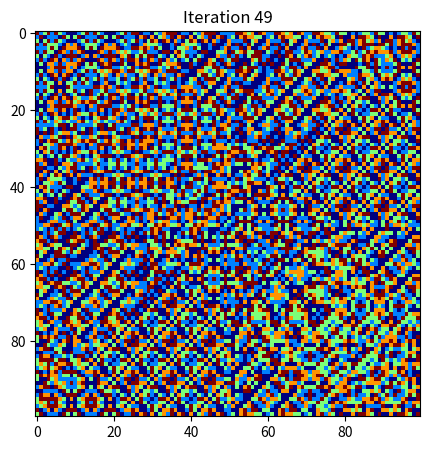

Write the Python code that produced this figure.
import matplotlib.pyplot as plt
import numpy as np
import random
random.seed(11)
def ca2d(p,w,h,times,Neumann,noise):
    a = np.zeros([w,h])
    #initialize first cell
    a[0][0] = 1
    # calculate for each time step
    for t in range(times):
        if Neumann == 0:
            for j in range(h):
                for i in range(w):
                    #if noise = 1 multiply with random between 0 and 1
                    if (noise*random.random()) > 0.99999 :
                        a[j][i] = 0
                    else:
                        a[j][i] = (a[j][i]+a[j][i-1]+a[j-1][i]) % p
        if Neumann == 1:
            for j in range(h):
                for i in range(w):
                    #if noise = 1 multiply with random between 0 and 1
                    if (noise*random.random()) > 0.99999 :
                        a[j][i] = 0
                    elif (i < w-1) & (j < h-1) :
                        a[j][i] = (a[j][i]+a[j][i-1]+a[j-1][i]+a[j][i+1]+a[j+1][i]) % p
                    #for the rightmost & downmost to circle around
                    elif (i == w-1) & (j < h-1) :
                        a[j][i] = (a[j][i]+a[j][i-1]+a[j-1][i]+a[j][0]+a[j+1][i]) % p
                    elif (j == h-1) & (i < w-1) :
                        a[j][i] = (a[j][i]+a[j][i-1]+a[j-1][i]+a[j][i+1]+a[0][i]) % p
                    elif (j == h-1) & (i == w-1) :
                        a[j][i] = (a[j][i]+a[j][i-1]+a[j-1][i]+a[j][0]+a[0][i]) % p
        ax.cla()
        ax.imshow(a, cmap='jet')
        ax.set_title("Iteration {}".format(t))
        plt.pause(0.1)
    return 0
# Settings
p = 5
#I wouldnt go over 500*500
width = 100
height = 100
iterations = 50
#0 = off, 1 = on
neumann = 1
noise = 0

fig, ax = plt.subplots(figsize=(5,5))
ca2d(p,width,height,iterations,neumann,noise)